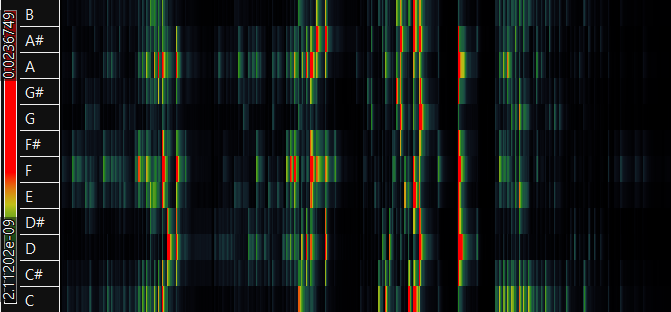

Source data for this figure (header and first rows):
3.3259e-06, 3.53768e-06, 3.84829e-06, 3.95322e-06, 4.50817e-06, 4.11761e-06, 3.92251e-06, 3.65728e-06, 2.19133e-06, 2.54024e-06, 2.77204e-06, 2.41003e-06
4.77527e-06, 4.58477e-06, 5.20027e-06, 5.28314e-06, 4.00528e-06, 4.38245e-06, 2.55536e-06, 5.03852e-06, 5.55581e-06, 6.76531e-06, 3.99766e-06, 4.46952e-06
6.14159e-06, 6.3064e-06, 5.47422e-06, 8.12526e-06, 7.73247e-06, 5.33885e-06, 3.59123e-06, 5.67164e-06, 6.23952e-06, 6.58289e-06, 3.98863e-06, 5.66541e-06
8.21258e-06, 6.14331e-06, 6.17335e-06, 1.01093e-05, 9.15716e-06, 4.10408e-06, 3.31886e-06, 3.7729e-06, 3.53788e-06, 6.48542e-06, 8.05955e-06, 6.32388e-06
7.71741e-06, 8.73236e-06, 1.68572e-05, 1.56203e-05, 8.04189e-06, 1.01662e-05, 6.20945e-06, 7.82492e-06, 9.73321e-06, 7.68281e-06, 6.44954e-06, 6.43134e-06
9.94018e-06, 9.49615e-06, 1.84427e-05, 1.50521e-05, 1.03103e-05, 1.07882e-05, 7.38332e-06, 7.90257e-06, 1.17285e-05, 1.11068e-05, 1.28841e-05, 5.51415e-06
1.50497e-05, 1.77113e-05, 2.46888e-05, 2.07068e-05, 1.43066e-05, 1.4193e-05, 9.1613e-06, 7.91526e-06, 1.11314e-05, 1.67697e-05, 1.8648e-05, 7.84389e-06
2.0364e-05, 1.99006e-05, 2.39466e-05, 2.50228e-05, 1.22798e-05, 1.29294e-05, 1.11469e-05, 1.0487e-05, 1.41156e-05, 1.13339e-05, 9.97417e-06, 1.05955e-05
1.75586e-05, 1.44272e-05, 2.40135e-05, 1.71969e-05, 1.19163e-05, 1.09725e-05, 1.18095e-05, 1.4097e-05, 1.44645e-05, 1.34702e-05, 9.90328e-06, 9.38839e-06
1.66563e-05, 1.29995e-05, 3.05851e-05, 3.14795e-05, 2.12363e-05, 1.35757e-05, 1.00435e-05, 1.82714e-05, 1.82362e-05, 9.03379e-06, 1.03909e-05, 8.49431e-06
2.4253e-05, 3.09395e-05, 3.92644e-05, 2.36311e-05, 3.46647e-05, 4.72257e-05, 3.61257e-05, 2.36188e-05, 2.59068e-05, 2.99323e-05, 1.84081e-05, 1.95583e-05
0.0001464, 0.0001846, 0.000204, 0.0002363, 0.0003057, 0.0003603, 0.0002961, 0.0001819, 0.0001072, 3.16524e-05, 6.13924e-05, 0.0001005
0.0004734, 0.0004335, 0.0003669, 0.0003638, 0.0006353, 0.001226, 0.0009766, 0.0004676, 0.0006239, 0.0006387, 0.0003377, 0.0003974
0.0006239, 0.0004667, 0.0002996, 0.0003102, 0.0007666, 0.001661, 0.0009633, 0.0002393, 0.0004183, 0.0006418, 0.0003218, 0.0003944
0.000731, 0.0005637, 0.0003923, 0.0002934, 0.0009736, 0.001891, 0.001045, 0.0003487, 0.0004307, 0.0006757, 0.0003599, 0.0003743
0.0007053, 0.0004643, 0.0003742, 0.0003198, 0.001044, 0.001971, 0.001004, 0.000232, 0.0003442, 0.0006535, 0.0003399, 0.0003819
0.0007099, 0.0003984, 0.0003403, 0.0002209, 0.0009284, 0.001852, 0.0009123, 0.0002339, 0.0003776, 0.0006552, 0.0003335, 0.0003882
0.0006918, 0.0003612, 0.0002882, 0.0003068, 0.0008923, 0.001715, 0.0008464, 0.0001866, 0.0003884, 0.0006432, 0.0002432, 0.0002702
0.0007042, 0.0004176, 0.0002297, 0.0002141, 0.0009125, 0.001692, 0.0008278, 0.0002014, 0.0004027, 0.0005776, 0.0001647, 0.0002917
0.0007083, 0.0004013, 0.0001394, 0.0002123, 0.0008408, 0.001637, 0.0007937, 0.0001893, 0.0004327, 0.0006153, 0.0002049, 0.000318
0.0007191, 0.0004332, 9.23753e-05, 0.0001447, 0.0008794, 0.001563, 0.0007627, 0.0002061, 0.0004369, 0.0006205, 0.000275, 0.0003401
0.0007927, 0.0004756, 0.000157, 0.0001648, 0.0008274, 0.001526, 0.0007181, 0.0001638, 0.0003797, 0.0005952, 0.0002487, 0.000417
0.0007317, 0.0004517, 0.0001774, 0.0001437, 0.0007764, 0.001437, 0.0006515, 0.000127, 0.0002943, 0.00053, 0.0002388, 0.0003521
0.0007285, 0.0004099, 0.0001491, 0.0001711, 0.0008011, 0.001479, 0.0007369, 0.0001453, 0.0002818, 0.0005386, 0.0002397, 0.0003702
0.000699, 0.0004161, 0.0001313, 0.0001471, 0.0007858, 0.001473, 0.0007459, 0.0001704, 0.0002704, 0.000506, 0.0002513, 0.0003581
0.0006267, 0.000319, 0.0001121, 0.0001029, 0.0007224, 0.00142, 0.0006865, 0.0001496, 0.0003107, 0.0004613, 0.000183, 0.0003035
0.0006376, 0.0003297, 0.00013, 0.0001147, 0.0007249, 0.001408, 0.0007012, 0.0001442, 0.0002846, 0.0004532, 0.0001593, 0.0003036
0.0006842, 0.0003736, 0.0001778, 0.0001453, 0.0006964, 0.001293, 0.0006027, 0.0001478, 0.0003447, 0.0004496, 0.0001164, 0.000335
0.0006092, 0.0003018, 0.0001077, 0.00011, 0.000665, 0.001262, 0.0006273, 0.0001664, 0.0003422, 0.0004811, 0.000191, 0.0003078
0.0006252, 0.0003324, 0.0001072, 9.88166e-05, 0.0006144, 0.001226, 0.0005904, 0.0001361, 0.0002825, 0.0004384, 0.0002023, 0.0003355
0.0006081, 0.0003156, 5.39658e-05, 0.0001158, 0.0006387, 0.001186, 0.0005749, 0.0001257, 0.0002121, 0.0004168, 0.0002198, 0.000309
0.0005929, 0.000336, 9.49102e-05, 0.000112, 0.0005732, 0.00112, 0.0005668, 0.0001171, 0.0002674, 0.0004575, 0.0002158, 0.0002749
0.0005727, 0.0003212, 0.0001106, 8.38911e-05, 0.0005339, 0.001077, 0.000521, 8.73364e-05, 0.0002585, 0.0004582, 0.0002229, 0.0002992
0.001238, 0.0008038, 0.0002433, 0.0002134, 0.0006239, 0.00102, 0.0005524, 0.00021, 0.000384, 0.0005498, 0.0002716, 0.0005357
0.002229, 0.001385, 0.0003811, 0.0001401, 0.0004216, 0.001076, 0.0006579, 0.0001697, 0.0004422, 0.0005771, 0.0002361, 0.0009973
0.001785, 0.000844, 7.75044e-05, 0.0001529, 0.0004859, 0.001117, 0.0006528, 0.0001824, 0.0002928, 0.0004756, 0.0002043, 0.0008286
0.001666, 0.0008457, 0.0001313, 0.0001444, 0.000533, 0.001023, 0.0004714, 0.0001798, 0.0002971, 0.0004307, 0.0001373, 0.0007231
0.001512, 0.0007491, 0.0001031, 0.0001415, 0.0004915, 0.0008802, 0.0005027, 0.0001656, 0.0002647, 0.0004165, 0.0001852, 0.0006693
0.00144, 0.0007604, 0.0001095, 0.0001303, 0.0003939, 0.0007264, 0.0003653, 0.0001677, 0.0002892, 0.0003986, 0.0001784, 0.0005346
0.001385, 0.0006489, 0.0001354, 0.0001079, 0.0003681, 0.0007169, 0.0002973, 0.0001495, 0.0001646, 0.0003505, 0.0001828, 0.0005552
0.001266, 0.0006455, 0.0001524, 0.0001163, 0.0003792, 0.0007948, 0.0003902, 0.0001343, 0.0002769, 0.0004184, 0.0002263, 0.000519
0.001195, 0.0005496, 0.0001162, 0.0001203, 0.000402, 0.0008104, 0.0004164, 0.0001181, 0.0002095, 0.000336, 0.0001976, 0.0005684
0.001222, 0.0006822, 0.0001391, 9.97922e-05, 0.000405, 0.0008509, 0.0004244, 0.0001003, 0.0002139, 0.0003258, 0.0001383, 0.0005074
0.001108, 0.0006018, 0.000175, 0.0001326, 0.0004381, 0.0008516, 0.0004225, 9.46015e-05, 0.0001609, 0.0003236, 0.000138, 0.0004928
0.001055, 0.0006133, 0.0001945, 0.0001219, 0.0004297, 0.0008937, 0.0004361, 8.47458e-05, 0.0001709, 0.0003191, 0.0001069, 0.0004523
0.0009949, 0.00057, 0.0001354, 7.65659e-05, 0.0004527, 0.0009013, 0.0004376, 8.74419e-05, 0.0001996, 0.0003227, 0.0001165, 0.0004281
0.0009619, 0.0005795, 0.0001502, 6.38209e-05, 0.0004581, 0.000923, 0.0004382, 6.99153e-05, 0.0002119, 0.000319, 0.0001234, 0.0003762
0.0009564, 0.0005584, 0.0001052, 4.79747e-05, 0.0004316, 0.0008889, 0.0004363, 9.66514e-05, 0.0001865, 0.0002983, 0.0001439, 0.0003952
0.0009471, 0.0005391, 0.0001037, 6.66217e-05, 0.0004388, 0.0008909, 0.0004291, 6.55914e-05, 0.0001665, 0.000273, 0.0001244, 0.0003984
0.0009268, 0.0004969, 0.0001195, 9.023e-05, 0.0004404, 0.0008748, 0.0004392, 0.0001037, 0.0001583, 0.0002388, 0.0001185, 0.0004195
0.0009215, 0.0004908, 0.000147, 0.0001323, 0.0004751, 0.0008627, 0.0004044, 7.97817e-05, 0.0001134, 0.0002012, 0.0001034, 0.0004001
0.0009186, 0.0004597, 0.0001042, 9.59875e-05, 0.0004031, 0.000826, 0.0004256, 7.85542e-05, 0.0001419, 0.0002187, 9.98481e-05, 0.0004079
0.0007904, 0.0005972, 0.0003213, 0.0006176, 0.001764, 0.002368, 0.001607, 0.0008145, 0.001338, 0.001678, 0.0009005, 0.0004894
0.001037, 0.0007976, 0.0003512, 0.0005221, 0.002743, 0.005242, 0.002586, 0.0004682, 0.001841, 0.003053, 0.001261, 0.0003554
0.0008541, 0.00057, 0.000433, 0.0004436, 0.002471, 0.005243, 0.002527, 0.0002536, 0.001446, 0.002903, 0.001388, 0.000428
0.0009187, 0.0005884, 0.0002712, 0.0003302, 0.002245, 0.004455, 0.002242, 0.0002947, 0.0007723, 0.002295, 0.001213, 0.0004932
0.0008917, 0.0005705, 0.0001992, 0.0002533, 0.002107, 0.004516, 0.002249, 0.0002414, 0.001178, 0.002368, 0.001103, 0.0004077
0.0009171, 0.0006621, 0.0001618, 0.0002605, 0.002009, 0.004169, 0.002001, 0.0002238, 0.0007765, 0.001993, 0.001072, 0.0003103
0.0008114, 0.0005335, 0.000245, 0.0001905, 0.001922, 0.003878, 0.002003, 0.0001863, 0.0008482, 0.001907, 0.0009508, 0.000291
0.0006667, 0.0004002, 0.0002506, 0.0001983, 0.001795, 0.003605, 0.001767, 0.0002515, 0.0007599, 0.001768, 0.0008822, 0.0003217
0.0006665, 0.0004388, 0.0002283, 0.0002302, 0.001912, 0.003594, 0.001626, 0.0002094, 0.0007257, 0.001716, 0.0008238, 0.0002627
... 2,387 more rows
